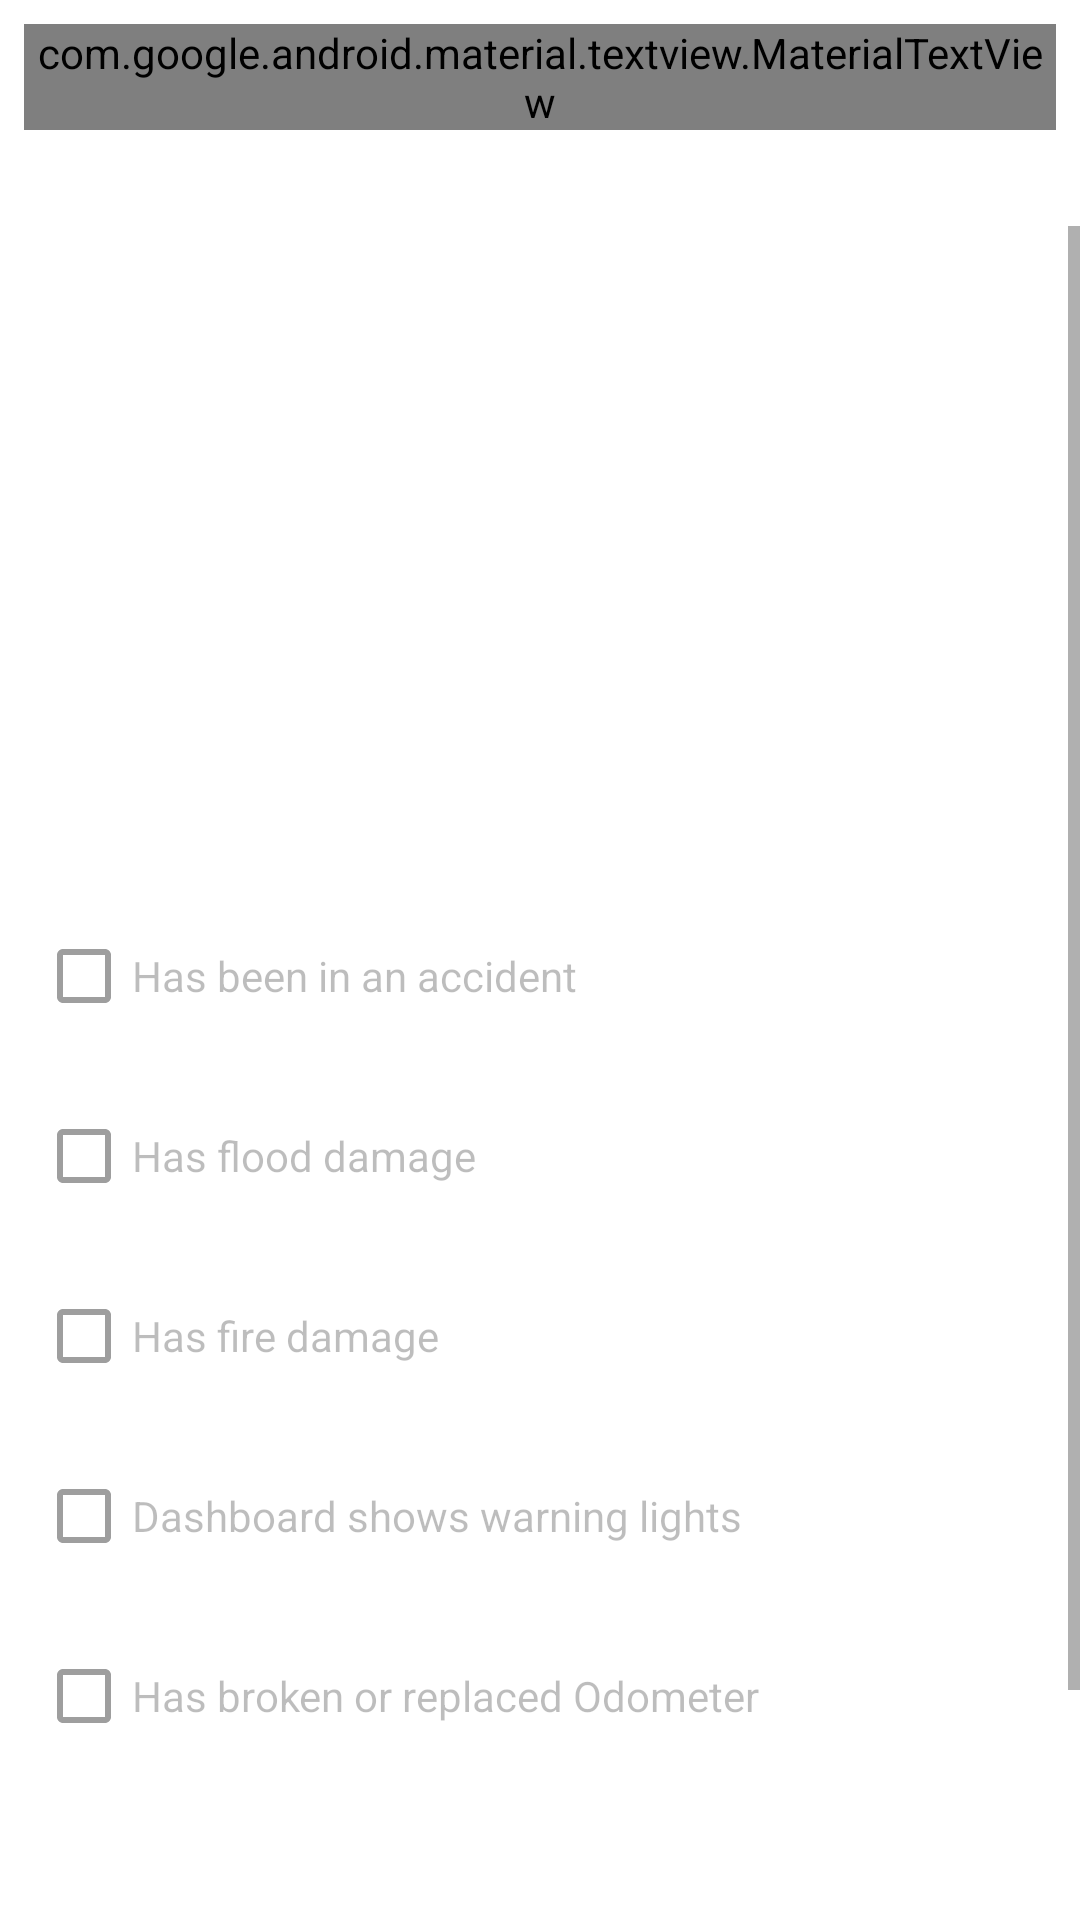

Android layout source for this screen:
<!-- AndroidManifest.xml: application theme Theme.CarV -->
<!-- res/layout/fragment_car_details.xml -->
<?xml version="1.0" encoding="utf-8"?>
<LinearLayout xmlns:android="http://schemas.android.com/apk/res/android"
    xmlns:app="http://schemas.android.com/apk/res-auto"
    xmlns:tools="http://schemas.android.com/tools"
    android:id="@+id/container"
    android:layout_width="match_parent"
    android:layout_height="match_parent"
    android:orientation="vertical"
    tools:context=".views.sellers.details.MyCarDetailsFragment">


    <com.google.android.material.textview.MaterialTextView
        android:id="@+id/title"
        android:layout_width="match_parent"
        android:layout_height="wrap_content"
        android:layout_margin="@dimen/std_space"
        android:textAppearance="@style/TextAppearance.MaterialComponents.Subtitle1"
        android:textStyle="bold"
        android:textColor="@color/secondary_txt_on_white"
        android:fontFamily="monospace"/>

    <ProgressBar
        android:id="@+id/loading_bar"
        style="@style/Widget.AppCompat.ProgressBar.Horizontal"
        android:layout_width="200dp"
        android:layout_height="wrap_content"
        android:indeterminate="true"
        android:indeterminateTint="@color/accent"
        android:visibility="gone" />

    <androidx.recyclerview.widget.RecyclerView
        android:id="@+id/images_rv"
        android:layout_width="match_parent"
        android:layout_height="wrap_content"
        android:layout_margin="@dimen/smd_space" />

    <ImageView
        android:id="@+id/swipe_indicator"
        android:contentDescription="@string/swipe_right_for_more_images_desc"
        android:layout_width="wrap_content"
        android:layout_height="wrap_content"
        android:layout_gravity="center_horizontal"
        android:src="@drawable/ic_arrow_right"
        android:visibility="gone"/>


    <ScrollView
        android:layout_width="match_parent"
        android:layout_height="match_parent">

        <androidx.constraintlayout.widget.ConstraintLayout
            android:layout_width="match_parent"
            android:layout_height="wrap_content"
            android:padding="@dimen/smd_space">


            <com.google.android.material.textview.MaterialTextView
                android:id="@+id/make"
                android:layout_width="match_parent"
                android:layout_height="wrap_content"
                android:layout_marginTop="@dimen/smd_space"
                android:textAppearance="@style/TextAppearance.MaterialComponents.Subtitle1"
                app:layout_constraintStart_toStartOf="parent"
                app:layout_constraintTop_toTopOf="parent" />

            <com.google.android.material.textview.MaterialTextView
                android:id="@+id/model"
                android:layout_width="match_parent"
                android:layout_height="wrap_content"
                android:layout_marginTop="@dimen/smd_space"
                android:textAppearance="@style/TextAppearance.MaterialComponents.Subtitle1"
                app:layout_constraintStart_toStartOf="parent"
                app:layout_constraintTop_toBottomOf="@id/make" />


            <com.google.android.material.textview.MaterialTextView
                android:id="@+id/body_style"
                android:layout_width="match_parent"
                android:layout_height="wrap_content"
                android:layout_marginTop="@dimen/smd_space"
                android:textAppearance="@style/TextAppearance.MaterialComponents.Subtitle1"
                app:layout_constraintStart_toStartOf="parent"
                app:layout_constraintTop_toBottomOf="@id/model" />

            <com.google.android.material.textview.MaterialTextView
                android:id="@+id/year"
                android:layout_width="0dp"
                android:layout_height="wrap_content"
                android:layout_marginTop="@dimen/smd_space"
                android:textAppearance="@style/TextAppearance.MaterialComponents.Subtitle1"
                app:layout_constraintStart_toStartOf="parent"
                app:layout_constraintTop_toBottomOf="@id/body_style"
                app:layout_constraintWidth_percent=".4" />

            <com.google.android.material.textview.MaterialTextView
                android:id="@+id/color"
                android:layout_width="0dp"
                android:layout_height="wrap_content"
                android:layout_marginTop="@dimen/smd_space"
                android:textAppearance="@style/TextAppearance.MaterialComponents.Subtitle1"
                app:layout_constraintEnd_toEndOf="parent"
                app:layout_constraintTop_toBottomOf="@id/body_style"
                app:layout_constraintWidth_percent=".5" />

            <com.google.android.material.textview.MaterialTextView
                android:id="@+id/mileage"
                android:layout_width="match_parent"
                android:layout_height="wrap_content"
                android:layout_marginTop="@dimen/smd_space"
                android:textAppearance="@style/TextAppearance.MaterialComponents.Subtitle1"
                app:layout_constraintStart_toStartOf="parent"
                app:layout_constraintTop_toBottomOf="@id/year" />


            <com.google.android.material.textview.MaterialTextView
                android:id="@+id/condition"
                android:layout_width="match_parent"
                android:layout_height="wrap_content"
                android:layout_marginTop="@dimen/smd_space"
                android:textAppearance="@style/TextAppearance.MaterialComponents.Subtitle1"
                app:helperText="@string/add_car_condition_helper_txt"
                app:helperTextEnabled="true"
                app:layout_constraintStart_toStartOf="parent"
                app:layout_constraintTop_toBottomOf="@id/mileage" />


            <com.google.android.material.checkbox.MaterialCheckBox
                android:enabled="false"
                android:id="@+id/has_been_in_accident"
                style="@style/Widget.MaterialComponents.TextInputLayout.OutlinedBox"
                android:layout_width="match_parent"
                android:layout_height="wrap_content"
                android:layout_marginTop="@dimen/smd_space"
                android:text="@string/car_if_accident_hint"
                app:layout_constraintStart_toStartOf="parent"
                app:layout_constraintTop_toBottomOf="@id/condition"
                />

            <com.google.android.material.checkbox.MaterialCheckBox
                android:enabled="false"
                android:id="@+id/has_flood_damage"
                style="@style/Widget.MaterialComponents.TextInputLayout.OutlinedBox"
                android:layout_width="match_parent"
                android:layout_height="wrap_content"
                android:layout_marginTop="@dimen/smd_space"
                android:text="@string/car_if_flood_damage_hint"
                app:layout_constraintStart_toStartOf="parent"
                app:layout_constraintTop_toBottomOf="@id/has_been_in_accident" />

            <com.google.android.material.checkbox.MaterialCheckBox
                android:enabled="false"
                android:id="@+id/has_flame_damage"
                style="@style/Widget.MaterialComponents.TextInputLayout.OutlinedBox"
                android:layout_width="match_parent"
                android:layout_height="wrap_content"
                android:layout_marginTop="@dimen/smd_space"
                android:text="@string/car_if_flame_damage_hint"
                app:layout_constraintStart_toStartOf="parent"
                app:layout_constraintTop_toBottomOf="@id/has_flood_damage" />

            <com.google.android.material.checkbox.MaterialCheckBox
                android:enabled="false"
                android:id="@+id/has_issues_on_dashboard"
                style="@style/Widget.MaterialComponents.TextInputLayout.OutlinedBox"
                android:layout_width="match_parent"
                android:layout_height="wrap_content"
                android:layout_marginTop="@dimen/smd_space"
                android:text="@string/car_if_dashboard_issues_hint"
                app:layout_constraintStart_toStartOf="parent"
                app:layout_constraintTop_toBottomOf="@id/has_flame_damage" />

            <com.google.android.material.checkbox.MaterialCheckBox
                android:enabled="false"
                android:id="@+id/has_broken_or_replaced_odometer"
                style="@style/Widget.MaterialComponents.TextInputLayout.OutlinedBox"
                android:layout_width="match_parent"
                android:layout_height="wrap_content"
                android:layout_marginTop="@dimen/smd_space"
                android:text="@string/car_if_odometer_issues_hint"
                app:layout_constraintStart_toStartOf="parent"
                app:layout_constraintTop_toBottomOf="@id/has_issues_on_dashboard" />


            <com.google.android.material.textview.MaterialTextView
                android:id="@+id/no_of_tires_to_replace"
                android:layout_width="match_parent"
                android:layout_height="wrap_content"
                android:layout_marginTop="@dimen/smd_space"
                android:fontFamily="monospace"
                android:textAppearance="@style/TextAppearance.MaterialComponents.Subtitle1"
                app:layout_constraintStart_toStartOf="parent"
                app:layout_constraintTop_toBottomOf="@id/has_broken_or_replaced_odometer" />


            <com.google.android.material.checkbox.MaterialCheckBox
                android:enabled="false"
                android:id="@+id/has_customizations"
                style="@style/Widget.MaterialComponents.TextInputLayout.OutlinedBox"
                android:layout_width="match_parent"
                android:layout_height="wrap_content"
                android:layout_marginTop="@dimen/smd_space"
                android:text="@string/car_if_has_customizations_hint"
                app:layout_constraintStart_toStartOf="parent"
                app:layout_constraintTop_toBottomOf="@id/no_of_tires_to_replace" />

            <com.google.android.material.textview.MaterialTextView
                android:id="@+id/extra_details"
                android:layout_width="match_parent"
                android:layout_height="wrap_content"
                android:layout_marginTop="@dimen/smd_space"
                android:textAppearance="@style/TextAppearance.MaterialComponents.Subtitle1"
                app:helperText="@string/add_car_extra_details_helper"
                app:helperTextEnabled="true"
                app:layout_constraintStart_toStartOf="parent"
                app:layout_constraintTop_toBottomOf="@id/has_customizations" />

        </androidx.constraintlayout.widget.ConstraintLayout>

    </ScrollView>
</LinearLayout>
<!-- resources referenced by this layout -->
<resources>
  <color name="accent">#f1b735</color>
  <dimen name="smd_space">12dp</dimen>
  <dimen name="std_space">8dp</dimen>
  <string name="add_car_condition_helper_txt">fair / good / excellent</string>
  <string name="add_car_extra_details_helper">any extra information about your car</string>
  <string name="car_if_accident_hint">Has been in an accident</string>
  <string name="car_if_dashboard_issues_hint">Dashboard shows warning lights</string>
  <string name="car_if_flame_damage_hint">Has fire damage</string>
  <string name="car_if_flood_damage_hint">Has flood damage</string>
  <string name="car_if_has_customizations_hint">I have customized parts of it</string>
  <string name="car_if_odometer_issues_hint">Has broken or replaced Odometer</string>
  <string name="swipe_right_for_more_images_desc">swipe right for more images</string>
  <style name="Theme.CarV" parent="Theme.MaterialComponents.DayNight.NoActionBar">
          
          <item name="colorPrimary">@color/primary</item>
          <item name="colorPrimaryVariant">@color/primary_dark</item>
          <item name="colorOnPrimary">@color/white</item>
          <item name="colorAccent">@color/accent</item>
          
          <item name="colorSecondary">@color/secondary_accent</item>
          <item name="colorSecondaryVariant">@color/secondary</item>
          <item name="colorOnSecondary">@color/black</item>
          
          <item name="android:statusBarColor" tools:targetApi="l">?attr/colorPrimaryVariant</item>
          
      </style>
  <color name="primary">#211f30</color>
  <color name="primary_dark">#14131D</color>
  <color name="white">#FFFFFFFF</color>
  <color name="secondary_accent">#217CA3</color>
  <color name="secondary">#175772</color>
  <color name="black">#FF000000</color>
</resources>
